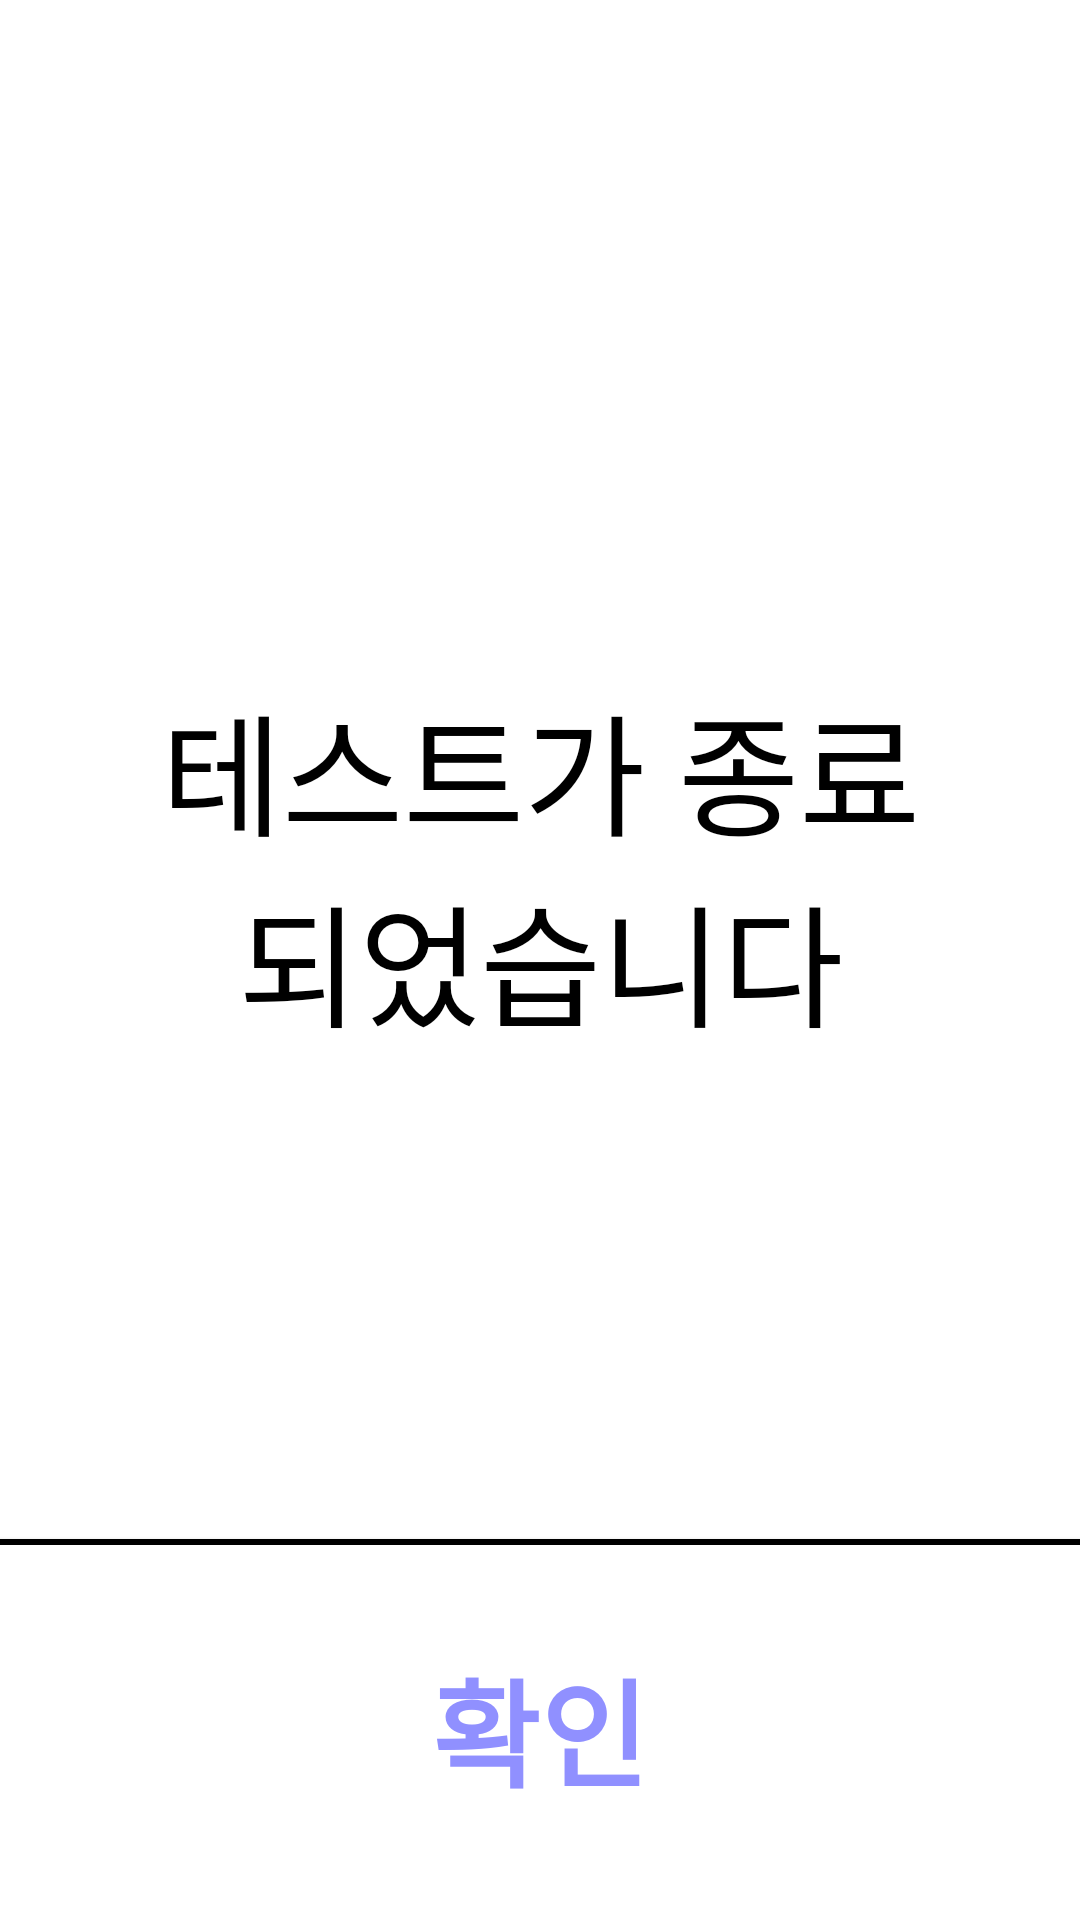

This screen was rendered from an Android layout file. Write that file and the resources it references.
<!-- AndroidManifest.xml: application theme Theme.Memvoca -->
<!-- res/layout/activity_popup_end.xml -->
<?xml version="1.0" encoding="utf-8"?>
<androidx.constraintlayout.widget.ConstraintLayout xmlns:android="http://schemas.android.com/apk/res/android"
    xmlns:app="http://schemas.android.com/apk/res-auto"
    android:layout_width="match_parent"
    android:layout_height="match_parent"
    android:background="@color/white">

    <androidx.constraintlayout.widget.Guideline
        android:id="@+id/guideline_left"
        android:layout_width="wrap_content"
        android:layout_height="wrap_content"
        android:orientation="vertical"
        app:layout_constraintGuide_begin="40dp" />

    <androidx.constraintlayout.widget.Guideline
        android:id="@+id/guideline_right"
        android:layout_width="wrap_content"
        android:layout_height="wrap_content"
        android:orientation="vertical"
        app:layout_constraintGuide_end="40dp" />

    <androidx.constraintlayout.widget.Guideline
        android:id="@+id/guideline_first"
        android:layout_width="wrap_content"
        android:layout_height="wrap_content"
        android:orientation="horizontal"
        app:layout_constraintGuide_percent="0.3" />

    <androidx.constraintlayout.widget.Guideline
        android:id="@+id/guideline_second"
        android:layout_width="wrap_content"
        android:layout_height="wrap_content"
        android:orientation="horizontal"
        app:layout_constraintGuide_percent="0.6" />

    <androidx.constraintlayout.widget.Guideline
        android:id="@+id/guideline_fifth"
        android:layout_width="wrap_content"
        android:layout_height="wrap_content"
        android:orientation="horizontal"
        app:layout_constraintGuide_percent="0.8" />

    <LinearLayout
        android:layout_width="0dp"
        android:layout_height="0dp"
        android:orientation="vertical"
        app:layout_constraintTop_toTopOf="@id/guideline_first"
        app:layout_constraintBottom_toBottomOf="@id/guideline_second"
        app:layout_constraintStart_toStartOf="@id/guideline_left"
        app:layout_constraintEnd_toEndOf="@id/guideline_right"
        android:layout_marginVertical="20dp">

        <TextView
            android:id="@+id/end_test_tv"
            android:layout_width="match_parent"
            android:layout_height="match_parent"
            android:autoSizeMaxTextSize="45dp"
            android:autoSizeMinTextSize="10sp"
            android:autoSizeStepGranularity="2sp"
            android:autoSizeTextType="uniform"
            android:gravity="center"
            android:textColor="@color/black"
            android:text="테스트가 종료되었습니다"/>
    </LinearLayout>

    <LinearLayout
        android:layout_width="0dp"
        android:layout_height="0dp"
        android:orientation="horizontal"
        app:layout_constraintTop_toTopOf="@id/guideline_fifth"
        app:layout_constraintBottom_toBottomOf="parent"
        app:layout_constraintStart_toStartOf="parent"
        app:layout_constraintEnd_toEndOf="parent">

        <Button
            android:id="@+id/btn_reset_confirm"
            android:layout_width="match_parent"
            android:layout_height="match_parent"
            android:autoSizeMaxTextSize="40dp"
            android:autoSizeMinTextSize="25sp"
            android:autoSizeStepGranularity="2sp"
            android:autoSizeTextType="uniform"
            android:background="@drawable/top_border_rect"
            android:clickable="true"
            android:onClick="onTouchConfirm"
            android:text="확인"
            android:textColor="#9090FF"
            android:textStyle="bold"/>
    </LinearLayout>

</androidx.constraintlayout.widget.ConstraintLayout>
<!-- resources referenced by this layout -->
<resources>
  <color name="black">#FF000000</color>
  <color name="white">#FFFFFFFF</color>
  <!-- drawable top_border_rect (drawable) -->
  <?xml version="1.0" encoding="utf-8"?>
  <layer-list xmlns:android="http://schemas.android.com/apk/res/android" >
  
      <item
          android:bottom="-2dp"
          android:left="-2dp"
          android:right="-2dp"
          android:top="1dp">
          <shape android:shape="rectangle" >
              <stroke
                  android:width="2dp"
                  android:color="#000000" />
              <solid android:color="#FFFFFF" />
          </shape>
      </item>
  
  </layer-list>
  <style name="Theme.Memvoca" parent="Theme.MaterialComponents.DayNight.DarkActionBar">
          
          <item name="colorPrimary">@color/purple_500</item>
          <item name="colorPrimaryVariant">@color/purple_700</item>
          <item name="colorOnPrimary">@color/white</item>
          
          <item name="colorSecondary">@color/teal_200</item>
          <item name="colorSecondaryVariant">@color/teal_700</item>
          <item name="colorOnSecondary">@color/black</item>
          
          <item name="android:statusBarColor" tools:targetApi="l">?attr/colorPrimaryVariant</item>
          
          <item name="windowNoTitle">true</item>
      </style>
  <color name="purple_500">#FF6200EE</color>
  <color name="purple_700">#FF3700B3</color>
  <color name="teal_200">#FF03DAC5</color>
  <color name="teal_700">#FF018786</color>
</resources>
